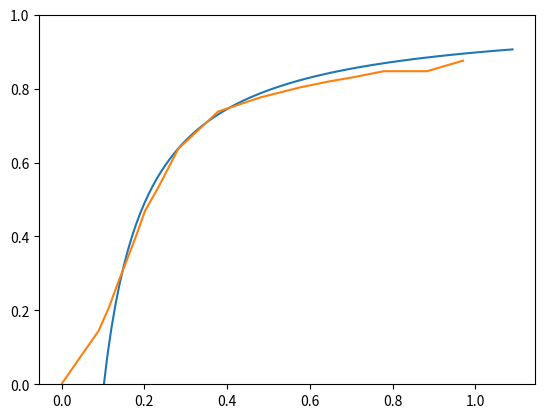

The matplotlib source for this figure:
import matplotlib.pyplot as plt
import numpy as np

p = np.arange(0.01,1.1,0.01)

x = []
y = []

pts = [[0.0,0.0],
       [0.0026087358020132623, 0.005042016806722893],
       [0.047326622956875175, 0.07731092436974807],
       [0.08943577430972405, 0.14453781512605057],
       [0.11510758149413625, 0.2100840336134454],
       [0.1353772278142027, 0.27226890756302535],
       [0.15830178225136216, 0.3378151260504202],
       [0.18118016437344164, 0.4050420168067228],
       [0.20140363837842856, 0.4689075630252101],
       [0.235271031489519, 0.5361344537815126],
       [0.2819512420352759, 0.6369747899159662],
       [0.3780820020315818, 0.73781512605042],
       [0.48141564318034913, 0.7764705882352939],
       [0.5768307322929169, 0.8033613445378149],
       [0.6423492473912644, 0.818487394957983],
       [0.7106611875519444, 0.8319327731092434],
       [0.7789269553975438, 0.8470588235294115],
       [0.8833225597931478, 0.8470588235294115],
       [0.9704497183488783, 0.8756302521008401]]

train = {}
for pp in pts:
    x.append(pp[0])
    y.append(pp[1])
    train[round(pp[0],2)] = pp[1]
    
def f(a,b):
    L = []
    for i in range(len(p)):
        L.append(a + b*b*p[i])

    eff = []
    error = 0
    for i in range(len(p)):
        #eff.append((p[i]-L[i])/p[i])
        if L[i]+p[i] == 0:
            eff.append(0)
        else:
            eff.append((p[i]-L[i])/p[i])
            #eff.append(p[i]/(L[i]+p[i]))
        if p[i] in train and p[i] > 0.2:
            error += abs(eff[-1]-train[p[i]])
    return [eff,error]

best = None
lowest = 10000000
for c in np.arange(0.01,0.14,0.001):
    for d in np.arange(0.001,0.02,0.001):
        [eff,error] = f(c,d)
        if error < lowest:
            best = [c,d]
            lowest = error
            eff_ = eff

print(best)

plt.figure()
plt.plot(p,eff_)
plt.plot(x,y)
plt.ylim(0,1)
plt.show()
